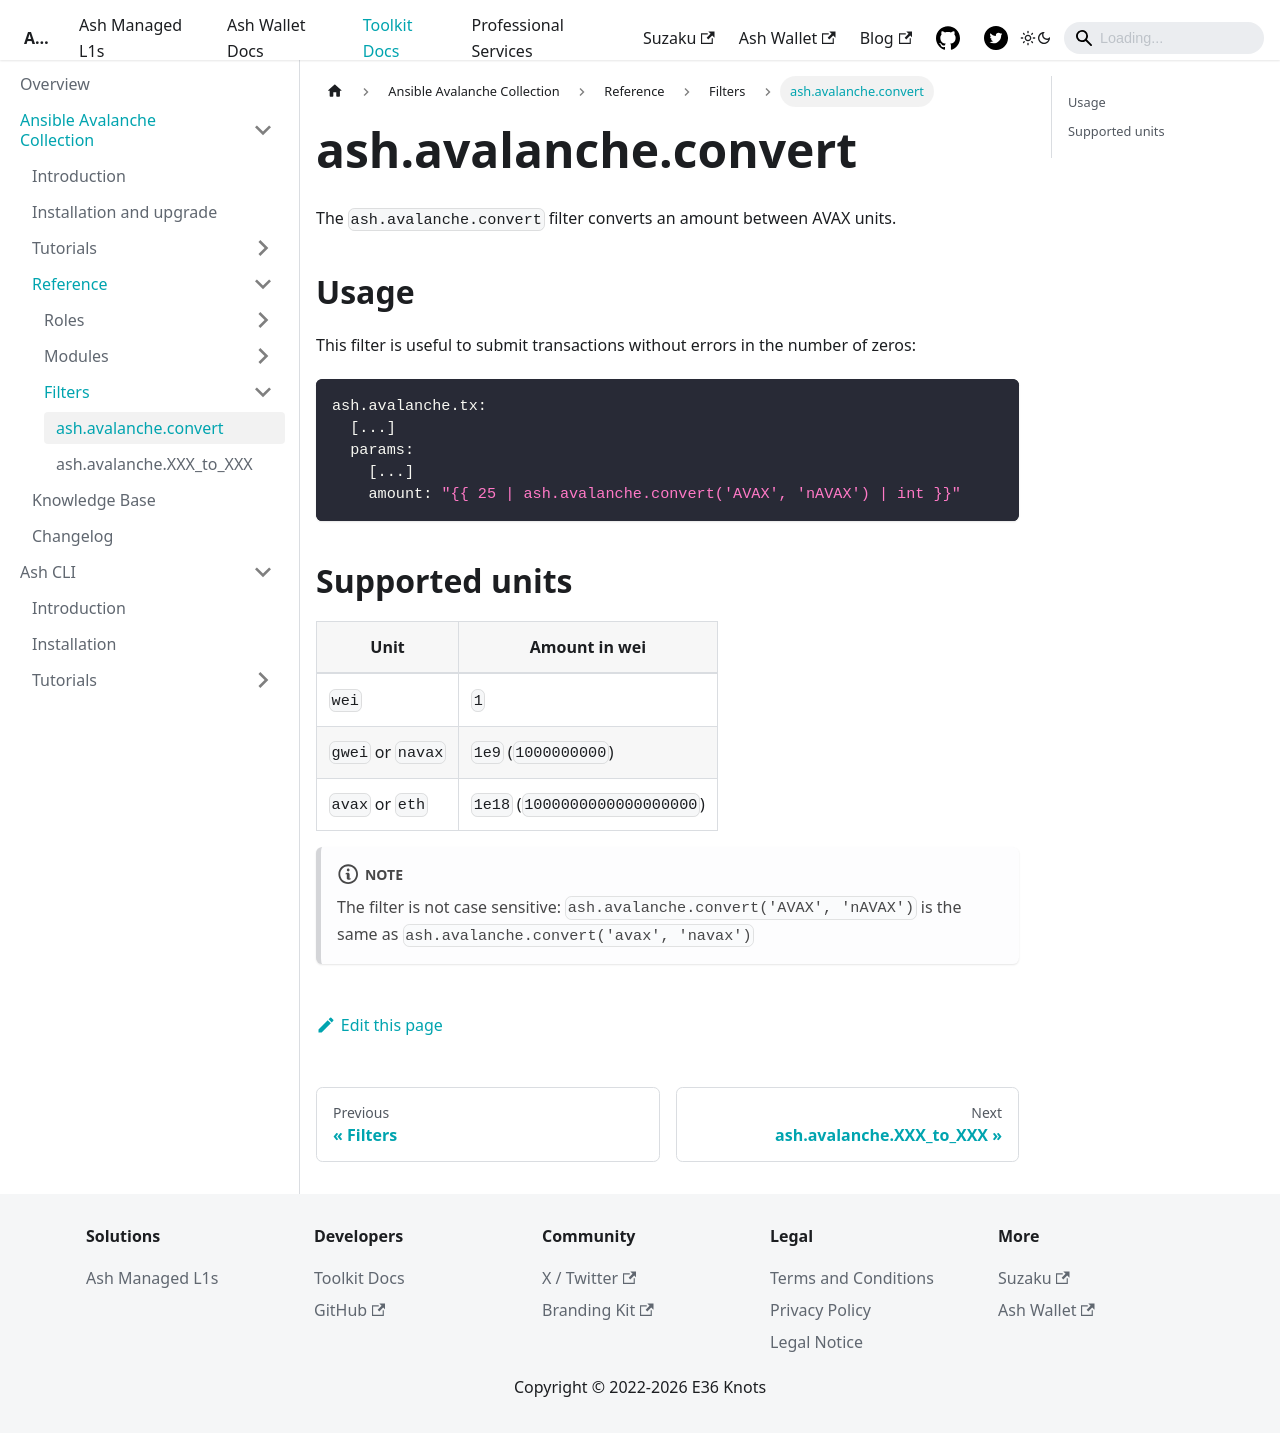

repository: AshAvalanche/ash-docs · page: docs/toolkit/ansible-avalanche-collection/reference/filters/convert/index.html · generator: docusaurus

---
sidebar_position: 1
---

# ash.avalanche.convert

The `ash.avalanche.convert` filter converts an amount between AVAX units.

## Usage

This filter is useful to submit transactions without errors in the number of zeros:

```yaml
ash.avalanche.tx:
  [...]
  params:
    [...]
    amount: "{{ 25 | ash.avalanche.convert('AVAX', 'nAVAX') | int }}"
```

## Supported units

| Unit              | Amount in wei                  |
| ----------------- | ------------------------------ |
| `wei`             | `1`                            |
| `gwei` or `navax` | `1e9` (`1000000000`)           |
| `avax` or `eth`   | `1e18` (`1000000000000000000`) |

:::note
The filter is not case sensitive: `ash.avalanche.convert('AVAX', 'nAVAX')` is the same as `ash.avalanche.convert('avax', 'navax')`
:::
